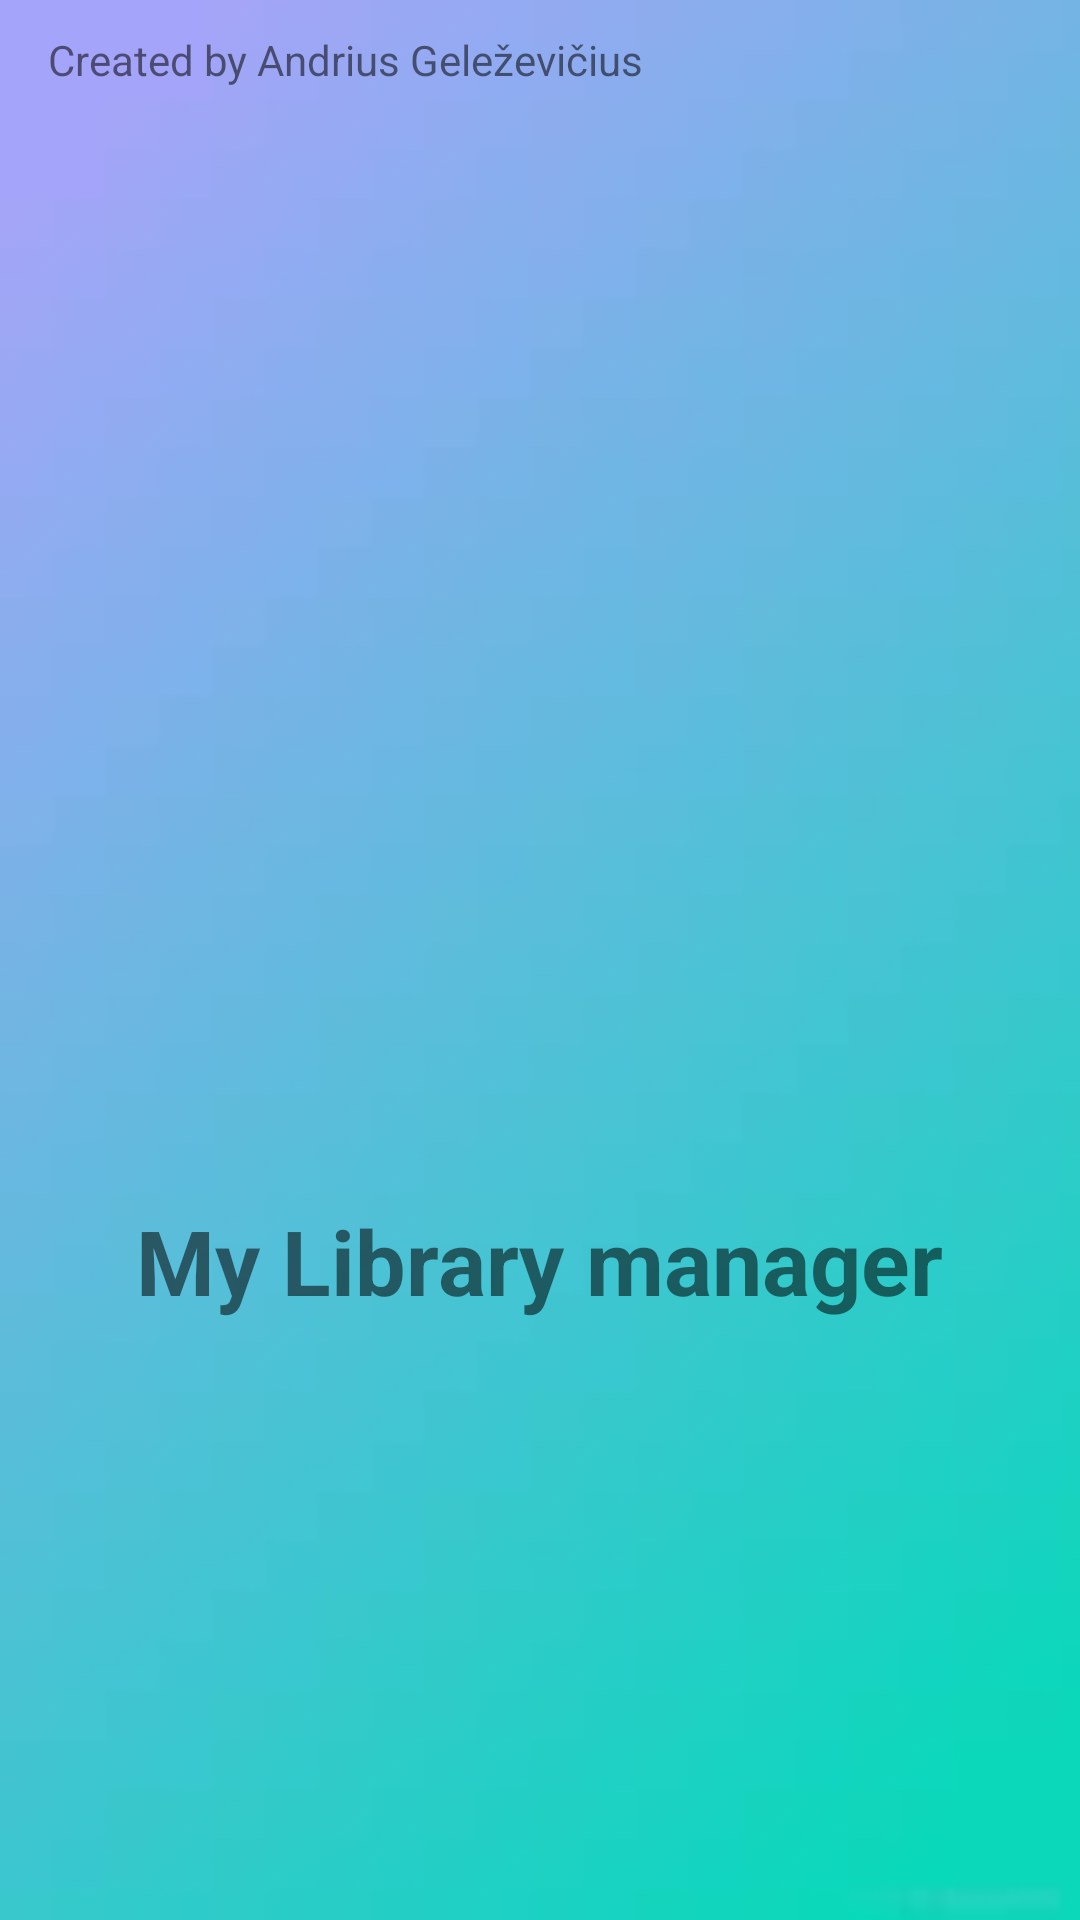

Write the Android layout XML for this screen, with the resource values it uses.
<!-- AndroidManifest.xml: application theme Theme.Library_manager -->
<!-- res/layout/activity_main.xml -->
<?xml version="1.0" encoding="utf-8"?>
<androidx.constraintlayout.widget.ConstraintLayout xmlns:android="http://schemas.android.com/apk/res/android"
    xmlns:app="http://schemas.android.com/apk/res-auto"
    xmlns:tools="http://schemas.android.com/tools"
    android:layout_width="match_parent"
    android:layout_height="match_parent"
    tools:context=".MainActivity"
    android:background="@drawable/bg_project">

    <RelativeLayout
        android:id="@+id/relativeLayout"
        android:layout_width="match_parent"
        android:layout_height="wrap_content"
        tools:ignore="MissingConstraints">

        <ImageView
            android:id="@+id/libraryIcon"
            android:layout_width="250dp"
            android:layout_height="250dp"
            android:layout_centerHorizontal="true"
            android:layout_marginTop="120dp"
            android:src="@drawable/icon" />

        <TextView
            android:id="@+id/myLibraryText"
            android:layout_width="wrap_content"
            android:layout_height="wrap_content"
            android:layout_below="@id/libraryIcon"
            android:layout_centerHorizontal="true"
            android:layout_marginTop="30dp"
            android:text="My Library manager"
            android:textSize="30dp"
            android:textStyle="bold" />
    </RelativeLayout>

    <TextView
        android:layout_width="230dp"
        android:layout_height="40dp"
        android:gravity="center"
        android:text="Created by Andrius Geleževičius"
        tools:ignore="MissingConstraints"
        tools:layout_editor_absoluteX="90dp"
        tools:layout_editor_absoluteY="529dp" />

</androidx.constraintlayout.widget.ConstraintLayout>
<!-- resources referenced by this layout -->
<resources>
  <!-- drawable bg_project: png bitmap (drawable-v24, 13350 bytes) -->
  <style name="Theme.Library_manager" parent="Theme.MaterialComponents.DayNight.DarkActionBar">
          
          <item name="colorPrimary">@color/purple_500</item>
          <item name="colorPrimaryVariant">@color/purple_700</item>
          <item name="colorOnPrimary">@color/white</item>
          
          <item name="colorSecondary">@color/teal_200</item>
          <item name="colorSecondaryVariant">@color/teal_700</item>
          <item name="colorOnSecondary">@color/black</item>
          
          <item name="android:statusBarColor" tools:targetApi="21">?attr/colorPrimaryVariant</item>
          
      </style>
  <!-- not gathered from this repository: default colours our renderer supplied (Android Studio template values) -->
  <color name="purple_500">#FF6200EE</color>
  <color name="purple_700">#FF3700B3</color>
  <color name="teal_200">#FF03DAC5</color>
  <color name="teal_700">#FF018786</color>
  <color name="black">#FF000000</color>
  <color name="white">#FFFFFFFF</color>
</resources>
